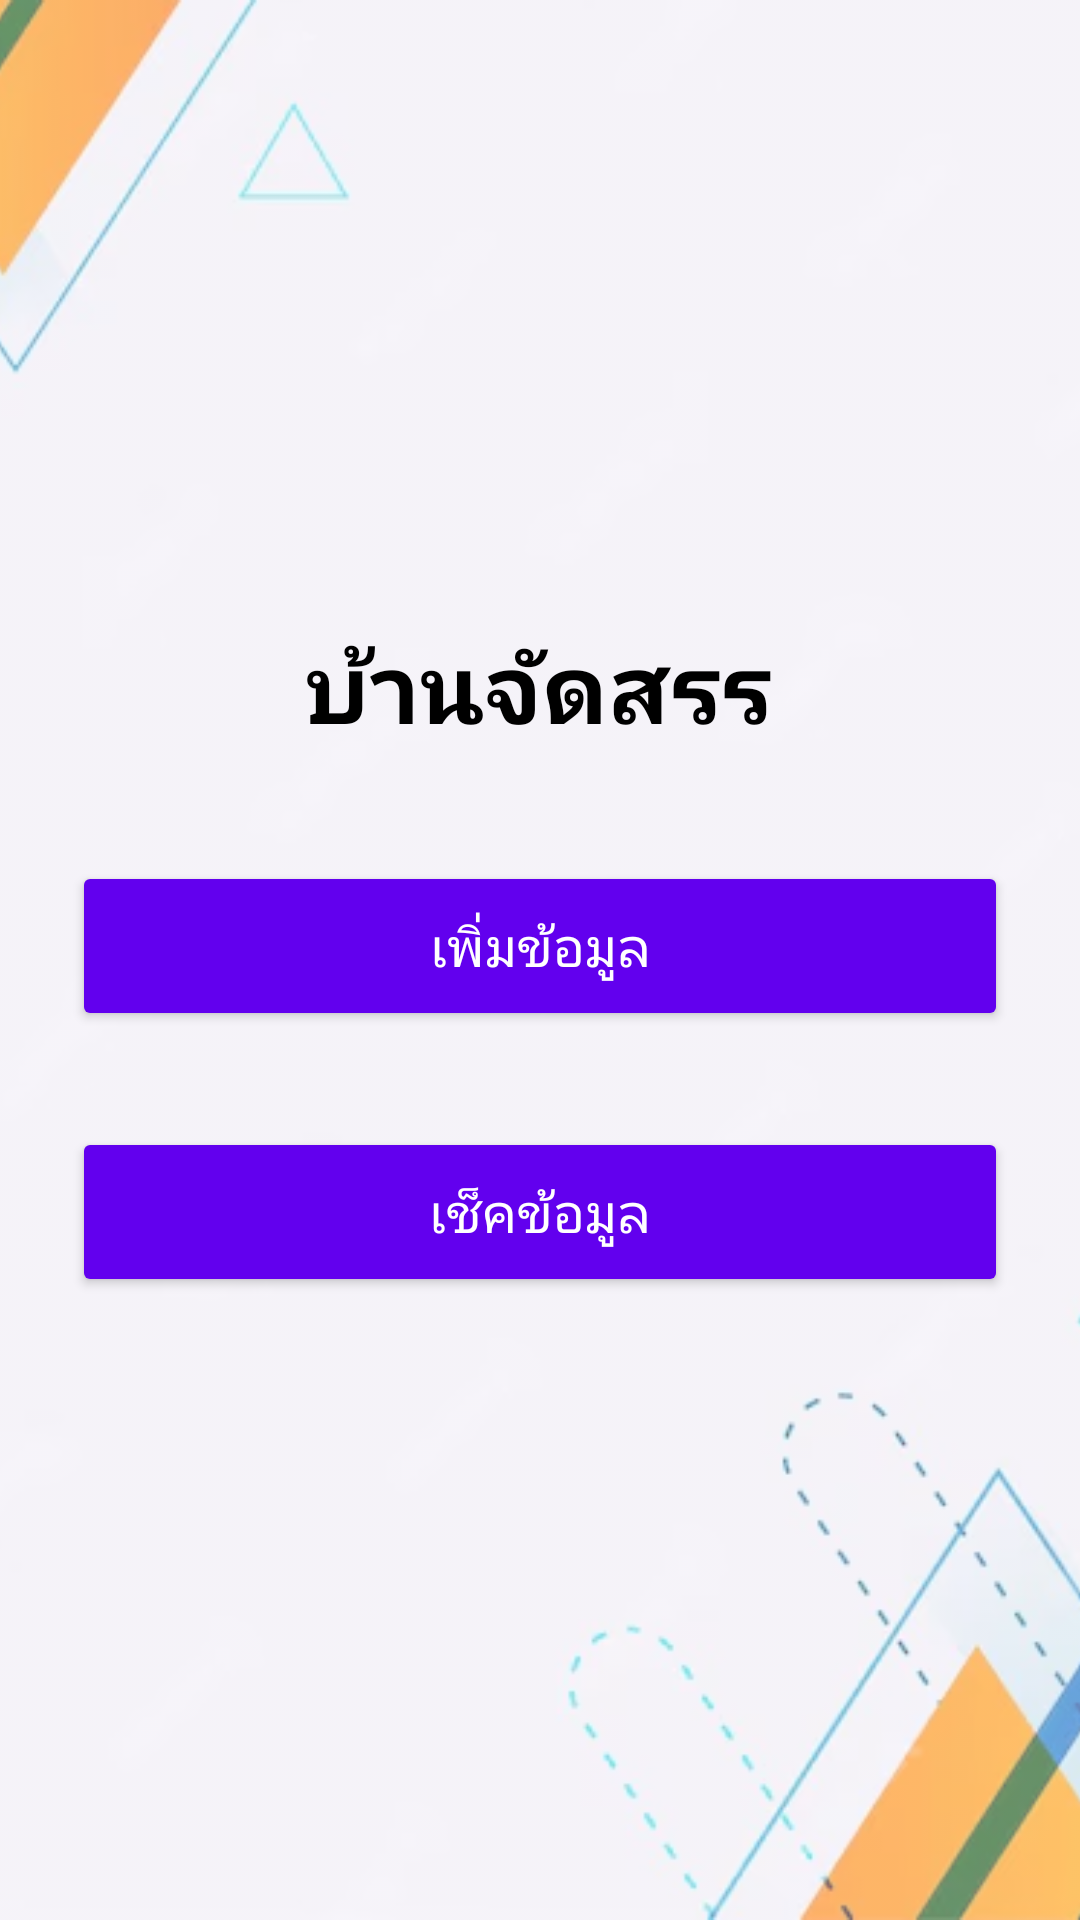

Produce the Android XML layout that renders to this screen, including the resource entries it uses.
<!-- AndroidManifest.xml: application theme Theme.TestAppMobile -->
<!-- res/layout/activity_main.xml -->
<?xml version="1.0" encoding="utf-8"?>
<androidx.constraintlayout.widget.ConstraintLayout xmlns:android="http://schemas.android.com/apk/res/android"
    xmlns:app="http://schemas.android.com/apk/res-auto"
    xmlns:tools="http://schemas.android.com/tools"
    android:layout_width="match_parent"
    android:layout_height="match_parent"
    tools:context=".MainActivity">

    
    <ImageView
        android:id="@+id/background_image"
        android:layout_width="match_parent"
        android:layout_height="match_parent"
        android:src="@drawable/background_image"
        android:scaleType="centerCrop"
        android:layout_gravity="center"
        android:alpha="0.6" />

    <TextView
        android:id="@+id/tv_title"
        android:layout_width="wrap_content"
        android:layout_height="wrap_content"
        android:layout_marginBottom="32dp"
        android:text="บ้านจัดสรร"
        android:textColor="@android:color/black"
        android:textSize="32sp"
        android:textStyle="bold"
        app:layout_constraintBottom_toBottomOf="parent"
        app:layout_constraintEnd_toEndOf="parent"
        app:layout_constraintHorizontal_bias="0.498"
        app:layout_constraintStart_toStartOf="parent"
        app:layout_constraintTop_toTopOf="parent"
        app:layout_constraintVertical_bias="0.367" />

    <Button
        android:id="@+id/btn_add_data"
        android:layout_width="0dp"
        android:layout_height="wrap_content"
        android:layout_marginStart="24dp"
        android:layout_marginTop="36dp"
        android:layout_marginEnd="24dp"
        android:backgroundTint="@color/purple_500"
        android:minHeight="56dp"
        android:padding="16dp"
        android:text="เพิ่มข้อมูล"
        android:textColor="@android:color/white"
        android:textSize="18sp"
        app:layout_constraintEnd_toEndOf="parent"
        app:layout_constraintHorizontal_bias="0.0"
        app:layout_constraintStart_toStartOf="parent"
        app:layout_constraintTop_toBottomOf="@id/tv_title" />

    <Button
        android:id="@+id/btn_check_data"
        android:layout_width="0dp"
        android:layout_height="wrap_content"
        android:layout_marginStart="24dp"
        android:layout_marginTop="32dp"
        android:layout_marginEnd="24dp"
        android:backgroundTint="@color/purple_500"
        android:minHeight="56dp"
        android:padding="16dp"
        android:text="เช็คข้อมูล"
        android:textColor="@android:color/white"
        android:textSize="18sp"
        app:layout_constraintEnd_toEndOf="parent"
        app:layout_constraintHorizontal_bias="0.0"
        app:layout_constraintStart_toStartOf="parent"
        app:layout_constraintTop_toBottomOf="@id/btn_add_data" />

</androidx.constraintlayout.widget.ConstraintLayout>
<!-- resources referenced by this layout -->
<resources>
  <!-- drawable background_image: png bitmap (drawable, 403003 bytes) -->
  <style name="Theme.TestAppMobile" parent="Base.Theme.TestAppMobile" />
  <style name="Base.Theme.TestAppMobile" parent="Theme.Material3.DayNight.NoActionBar">
          
          
      </style>
  <!-- not gathered from this repository: default colours our renderer supplied (Android Studio template values) -->
  <color name="purple_500">#FF6200EE</color>
</resources>
